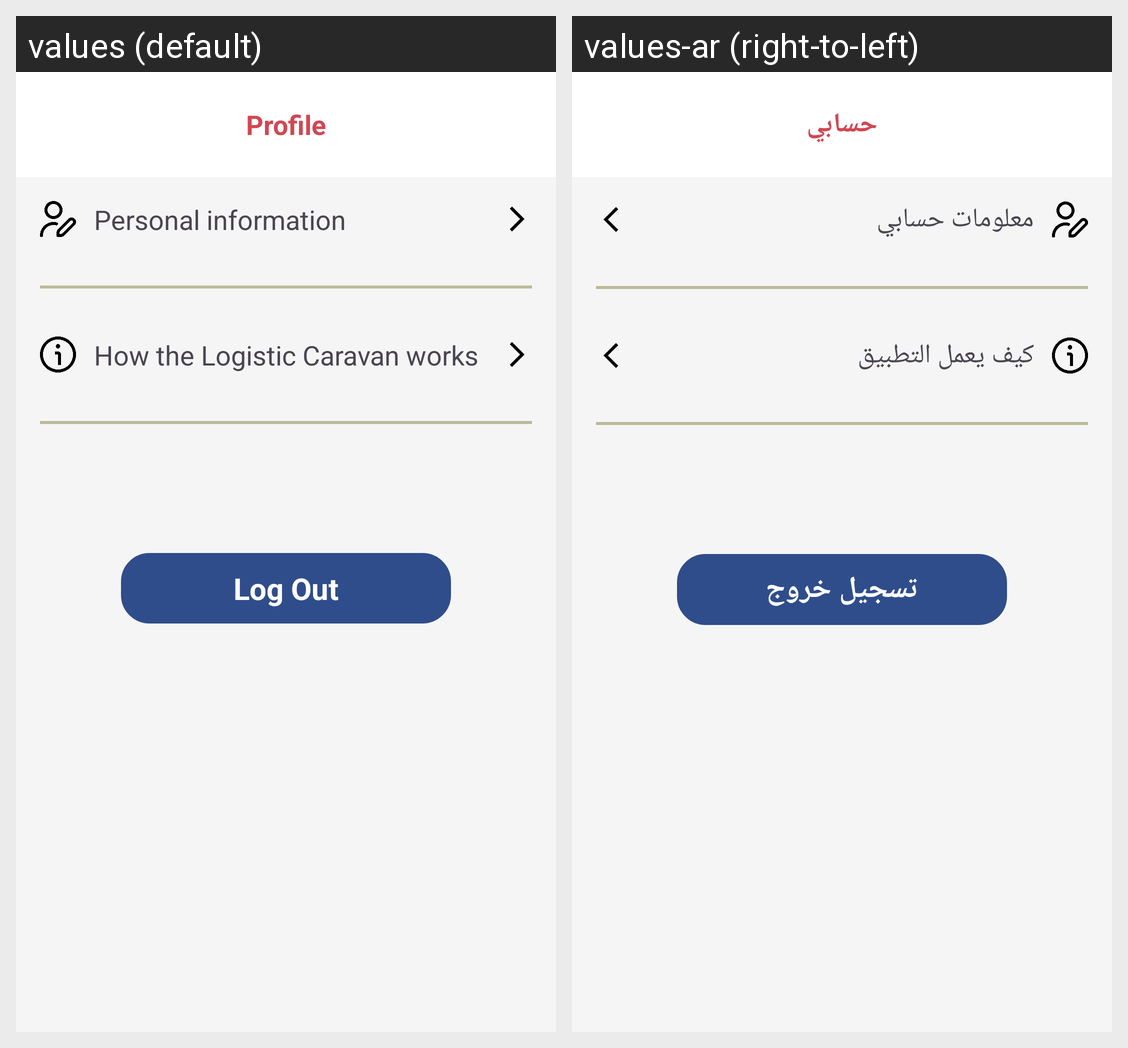

For this localized Android screen grid, give each drawn string resource with its value in every locale shown.
Android screen res/layout/fragment_more.xml rendered under 2 locales, left to right: values (default), values-ar (right-to-left). Device: Nexus 5 (rendered at 1080×1920; each locale shown at half size, 540×960, under a caption strip naming it); theme Theme.LogisticCavan.
Strings drawn on this screen, with the default value and each locale's value (text and hints the layout hard-codes, and strings that could not be matched under every locale, appear in the picture but are not listed):

profile_item
  values: Profile
  values-ar: حسابي

personal_info_txt
  values: Personal information
  values-ar: معلومات حسابي

how_message
  values: How the Logistic Caravan works
  values-ar: كيف يعمل التطبيق

logout_text
  values: Log Out
  values-ar: تسجيل خروج
